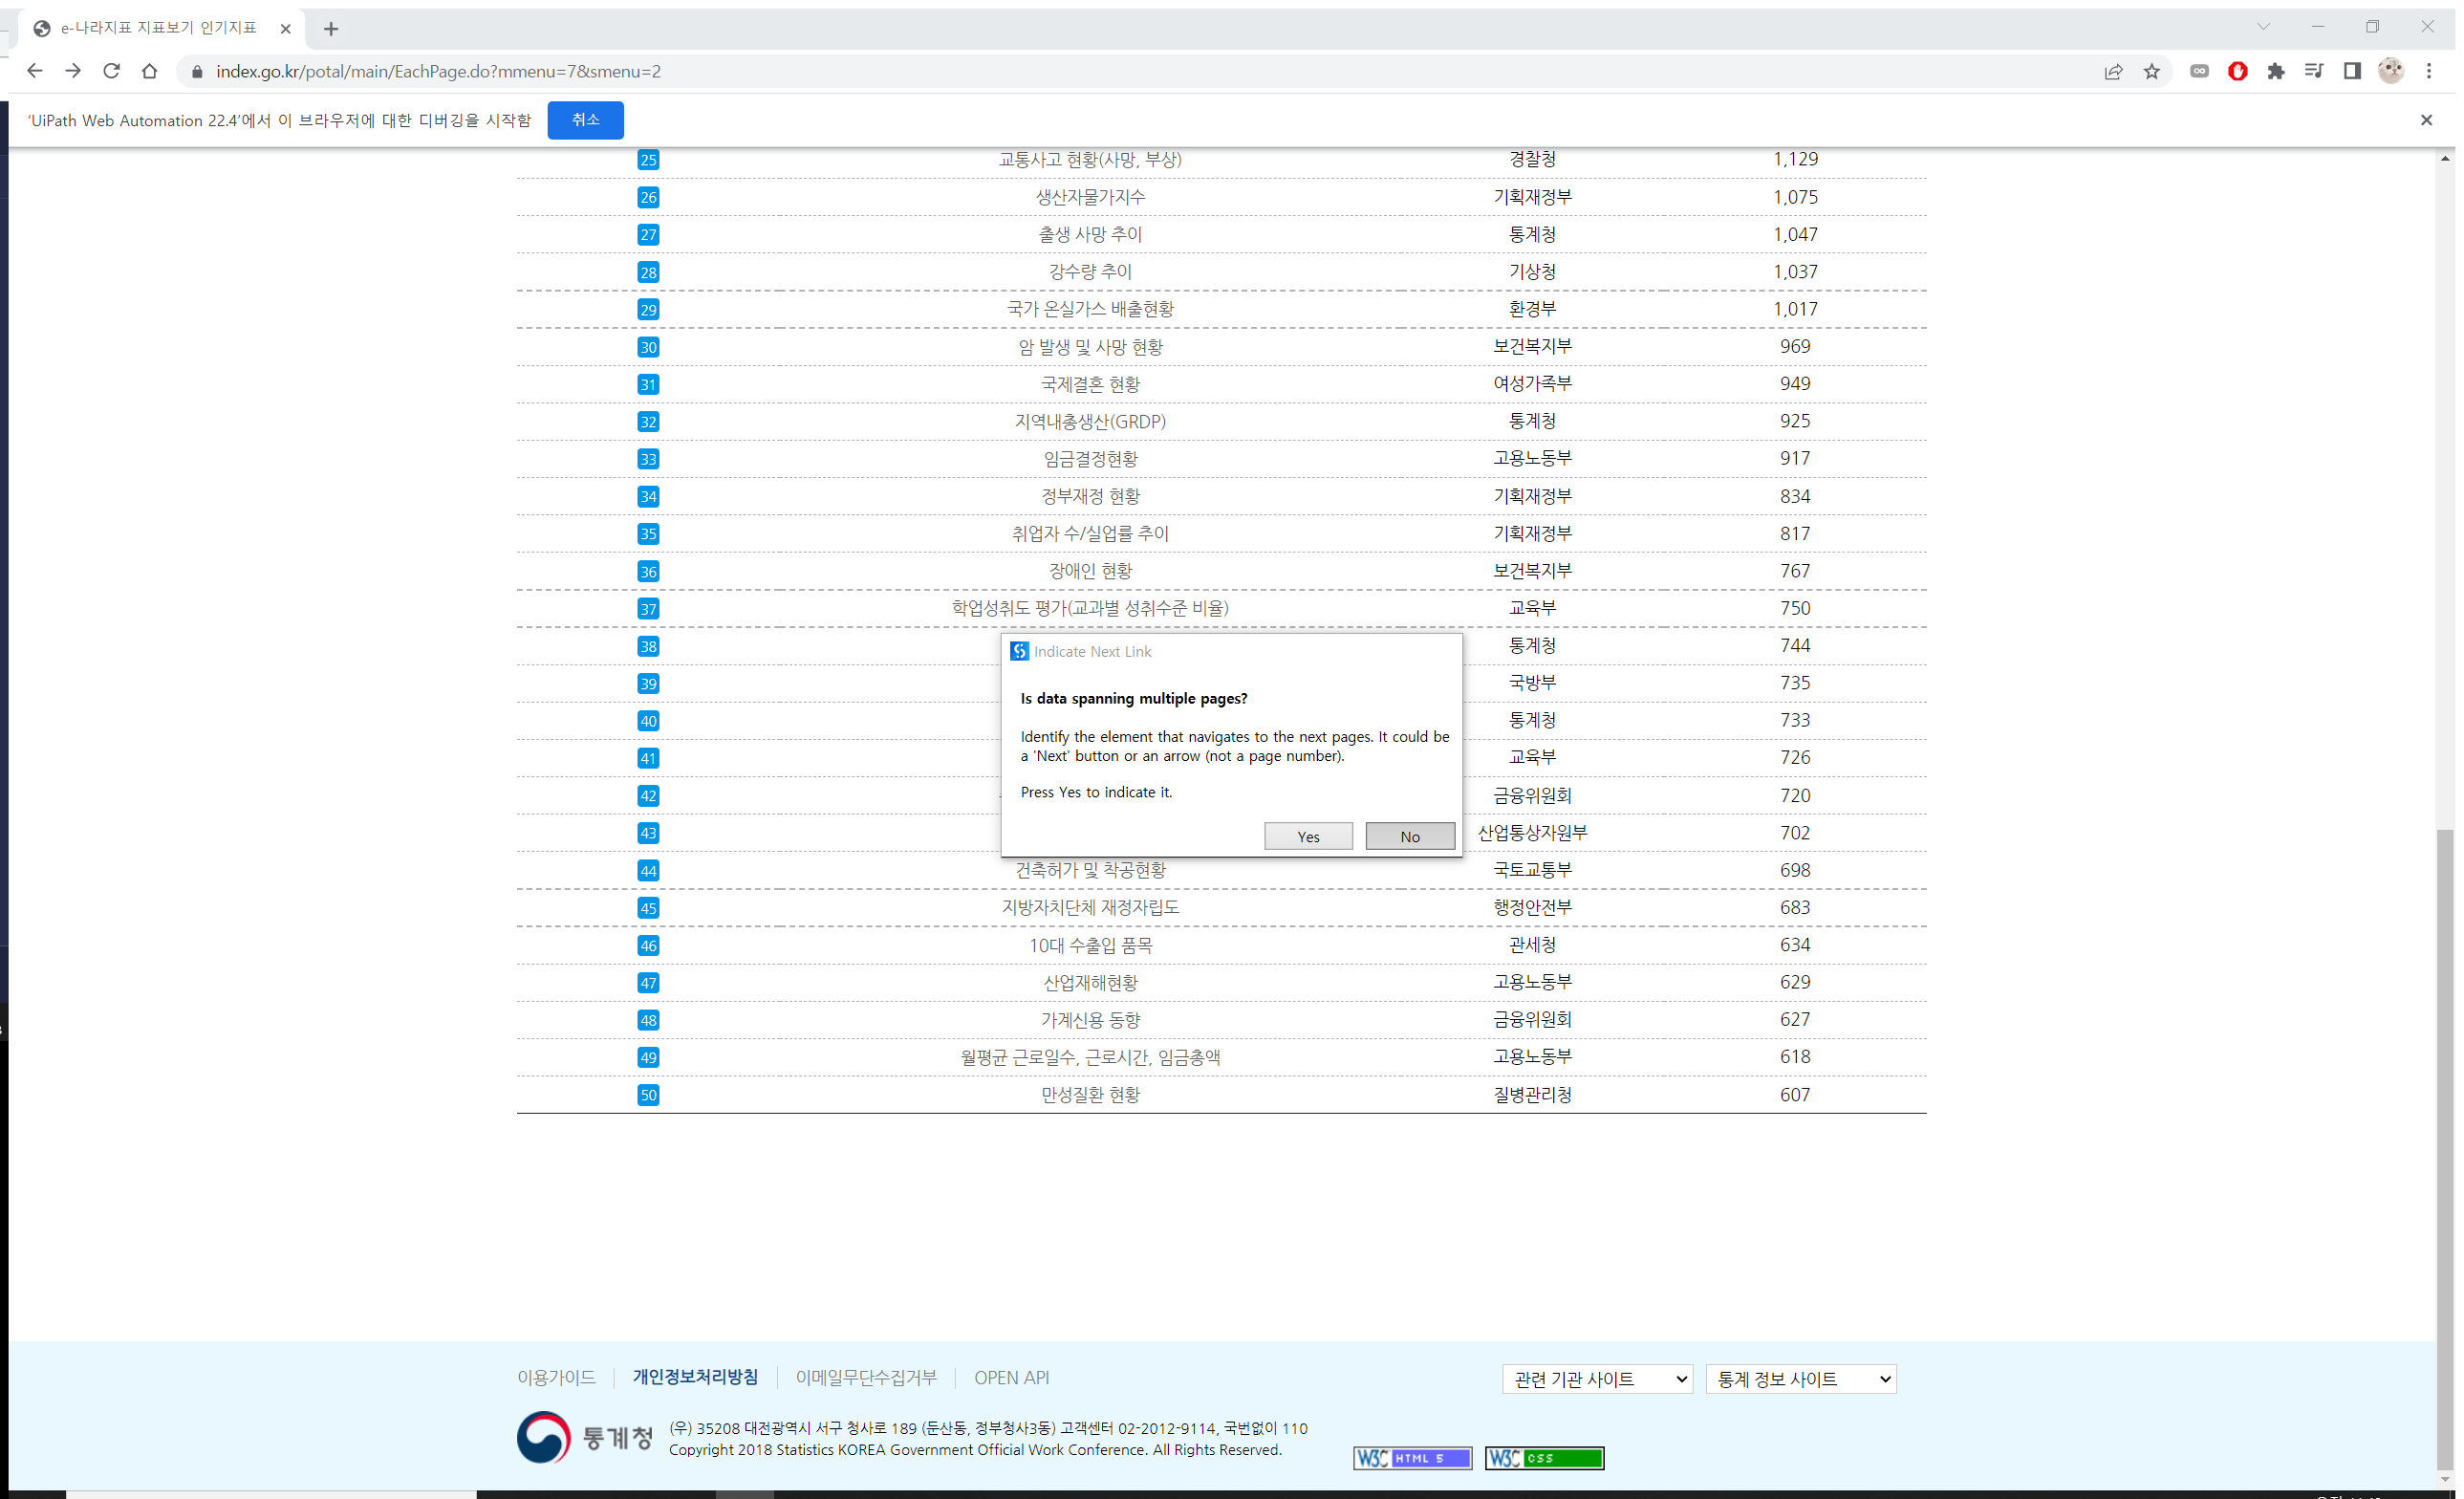
Workflow: DataScraping

Step 1: Attach Browser 'E         Page' in window 'e-나라지표 지표보기 인기지표' (chrome.exe)

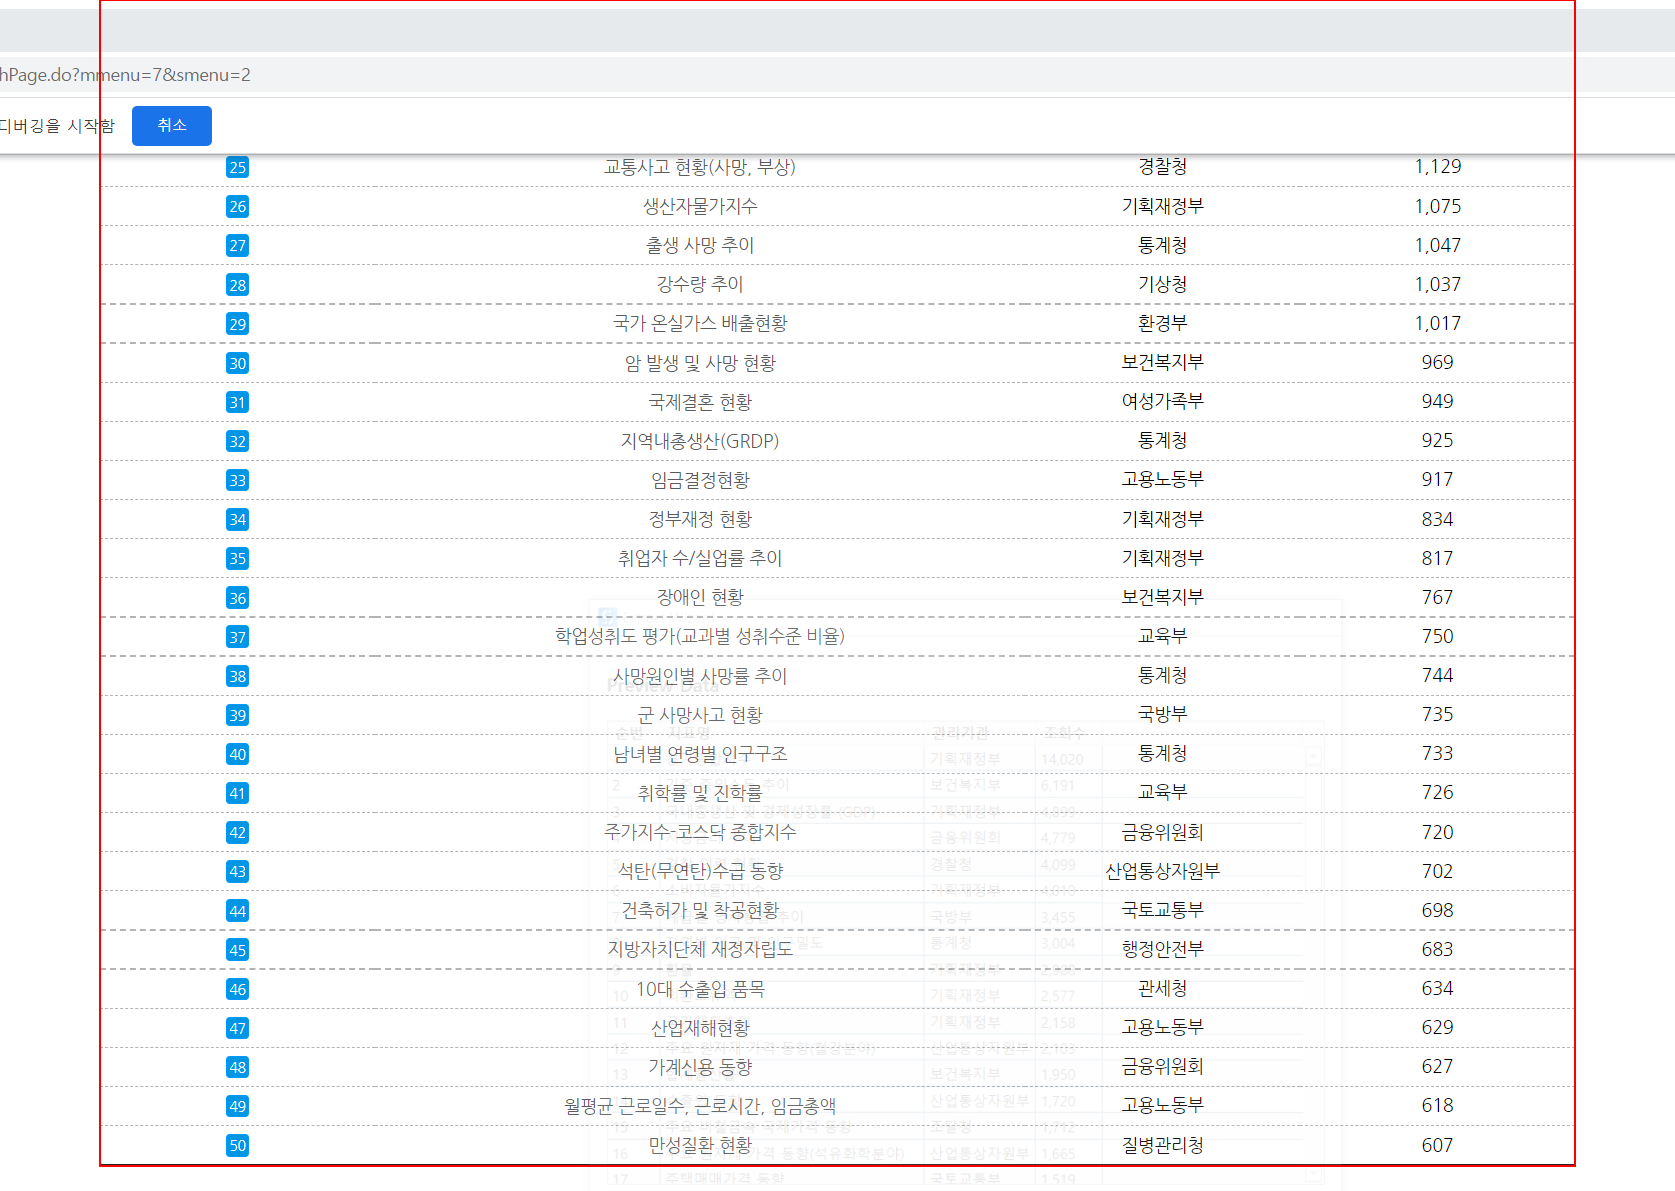
Step 2: get-text from the table '인기지표 목록'